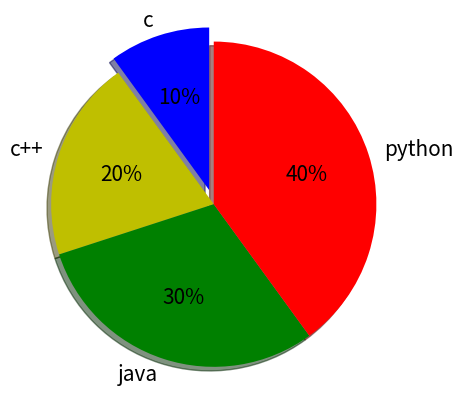

This chart was generated by the following Python code:
# Pie chart and change label font size using textprops
import matplotlib.pyplot as plt
x = [10,20,30,40]
y = ["c","c++","java","python"]
z = [0.1,0.0,0.0,0.0]
clr = ["b","y","g","r"]

plt.pie(x,labels=y, explode=z, colors=clr, autopct="%0d%%" , shadow=True , radius=1.1 , startangle=90 , textprops={"fontsize":15})
plt.show()
